pico-8 play session: no input (idle)

[t = 1 s] idle ~1s (no d-pad/buttons)
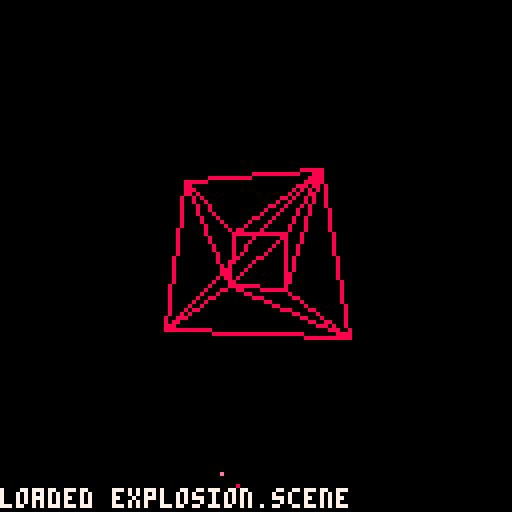
[t = 2 s] idle ~2s (no d-pad/buttons)
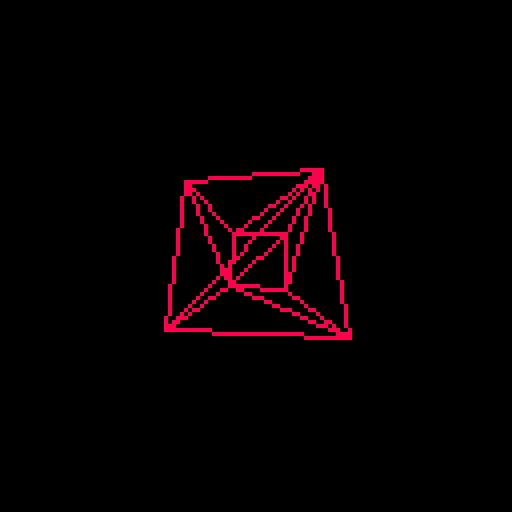

pico-8 cartridge
version 29
__lua__
-- main
-- by fluxanoia, tyler wright

-- globals

cam = nil

scene_index = 1
curr_scene = nil

room = nil

notif = ""
notif_time = 0

o_ready = true
x_ready = true

-- main loop

function _init()
	cls()
	camera(-64, -64)
	reset_camera()
	reload_scene()
end

function _update60()
	-- notification updating
	if (notif_time > 0) then
		notif_time -= 1
	end
	-- user input
	input()
	-- component updating
	for p in all(
		curr_scene.particles) do
		p:update()
	end
end

-- state

function reset_camera()
	cam = view()
end

function reload_scene()
	room = cube()

	curr_scene = get_scene(
		scene_index)
	curr_scene:populate()
	
	notif = "loaded "
		.. curr_scene.name
		.. ".scene"
	notif_time = 60
end

-- user input

function input()
	-- scene switching
	if not btn(🅾️) then
		o_ready = true
	elseif o_ready then
		switch_scenes()
		o_ready = false
	end
	-- camera mode switching
	if not btn(❎)  then
		x_ready = true
	elseif x_ready then
		cam.free = not cam.free
		x_ready = false
	end
	-- camera movement
	camera_movement()
end

function switch_scenes()
	scene_index += 1
		if (scene_index 
			> scene_count()) then
			scene_index = 1
		end
	reload_scene()
end

function camera_movement()
	if cam.free then
		if (btn(⬆️)) then
			cam.x_rot -= 1
		end
		if (btn(⬇️)) then
			cam.x_rot += 1
		end
		if (btn(⬅️)) then
			cam.y_rot -= 1
		end
		if (btn(➡️)) then
			cam.y_rot += 1
		end
	else
		cam.x_rot += 0.6
		cam.y_rot += 0.3
	end
end


-->8
-- rendering

function _draw()
 cls()
 -- prepare camera
 cmat = rot(cam.x_rot,
 	cam.y_rot, 0)
 cam.pos_inv = cmat:apply(
 	vec3(0, 0, cam.dist))
 cam.pos_inv:scale(-1)
 cam.look_inv = look(
 	cam.pos_inv)
 cam.look_inv = 
 	cam.look_inv:inv()
 if cam.look_inv == nil then
 	reset_camera()
 	return
 end
 -- draw room
 for f in all(room) do
 	_1 = raster(f.p1)[2]
 	_2 = raster(f.p2)[2]
 	_3 = raster(f.p3)[2]
 	line(_1.x, _1.y,
 		_2.x, _2.y, f.c)
 	line(_1.x, _1.y,
 		_3.x, _3.y, f.c)
 	line(_3.x, _3.y,
 		_2.x, _2.y, f.c)
 end
	-- draw particles
	for p in all(
		curr_scene.particles) do
	 ras = raster(p.pos)
	 if (ras[1]) then
	 	v = ras[2]
	 	pset(v.x, v.y, p.c)
	 end
 end
 -- draw notifications
 if (notif_time > 0) then
 	rectfill(-64, 58, 
 		64, 64, black)
 	print(notif, -64, 58, white)
 end
end

function to_camera_space(p)
	p = p:copy()
 p:sum(cam.pos_inv)
 return cam.look_inv:apply(p)
end

-- rasterise a 3d point
function raster(p)
	v = vec2(0, 0)
	p = to_camera_space(p)
 if (p.z != 0) then
		s = cam.foc / abs(p.z)
 	v.x = flr(p.x * s) 
 	v.y = flr(-p.y * s)
	end
	return { p.z < 0, v }
end
-->8
-- vectors and matrices

--[[

	view object

--]]

function view()
	return {
		x_rot = 0,
		y_rot = 0,
		dist = 100,
		foc = 20,
		
		free = true,
		
		pos_inv = nil,
		look_inv = nil
 }
end

--[[

	vector object

--]]

function vec2(_x, _y)
	return {
		x = _x,
		y = _y,
		
		-- indexing
		
		table = function (self)
			return {
				self.x,
				self.y
			}
		end,
		
		get = function (self, i)
			return (self:table())[i]
		end,
		
		copy = function (self)
			return vec2(self.x,
				self.y)
		end,
		
		-- maths
		
		sum = function (self, v)
			self.x += v.x
			self.y += v.y
		end,
		
		scale = function (self, s)
			self.x *= s
			self.y *= s
		end,
		
		-- visual
		
		draw = function (self, x, y)
			print(
				"(" .. self.x .. ", "
					.. self.y .. ")",
				x, y, white
			)
		end
		
	}
end

function vec3(_x, _y, _z)
	return {
		x = _x,
		y = _y,
		z = _z,
		
		-- indexing
		
		table = function (self)
			return {
				self.x,
				self.y,
				self.z
			}
		end,
		
		get = function (self, i)
			return (self:table())[i]
		end,
		
		copy = function (self)
			return vec3(self.x,
				self.y,
				self.z)
		end,
		
		-- maths
		
		sum = function (self, v)
			self.x += v.x
			self.y += v.y
			self.z += v.z
		end,
		
		dot = function (self, v)
			return self.x * v.x
				+ self.y * v.y
				+ self.z * v.z
		end,
		
		scale = function (self, s)
			self.x *= s
			self.y *= s
			self.z *= s
		end,
	
		len = function (self)
			return sqrt(self:sq_len())
		end,

	 sq_len = function (self)
	 	return self.x ^ 2
	 		+ self.y ^ 2
	 		+ self.z ^ 2
	 end,
	 
	 normalise = function (self)
	 	self:scale(1 / self:len())
	 end,
	 
	 cross = function (self, v)
			v = vec3(
				self.y * v.z - self.z * v.y,
				self.z * v.x - self.x * v.z,
				self.x * v.y - self.y * v.x
			)
			v:normalise()
			return v
	 end,
		
		-- visual
		
		draw = function (self, x, y)
			print(
				"(" .. self.x .. ", "
					.. self.y .. ", "
					.. self.z .. ")",
				x, y, white
			)
		end
		
	}
end

--[[ 
	
	matrix object
	
--]]

function mat3(_r1, _r2, _r3)
	return {
		r1 = _r1,
		r2 = _r2,
		r3 = _r3,
		
		-- indexing
		
		table = function (self)
			return {
				self.r1, 
				self.r2, 
				self.r3
			}
		end,
		
		get = function (self, r, c)
			return self:row(r):get(c)
		end,
		
		row = function (self, r)
			return (self:table())[r]
		end,
		
		col = function (self, c)
			return vec3(
				self.r1:get(c),
				self.r2:get(c),
				self.r3:get(c)
			)
		end,
		
		-- maths
		
		t = function (self)
				return mat3(
					self:col(1),
					self:col(2),
					self:col(3)
				)
		end,
		
		mult = function (self, m)
			m1 = self:table()
			m2 = (m:t()):table()
			vs = {}
			for i = 1, 3 do
				r = {}
				for j = 1, 3 do
					r[#r+1] = (m1[i]):dot(
						m2[j])
				end
				vs[#vs + 1] = vec3(r[1],
					r[2], r[3])
			end
			return mat3(vs[1],
				vs[2], vs[3])
		end,
		
		apply = function (self, v)
			return vec3(self.r1:dot(v),
				self.r2:dot(v),
				self.r3:dot(v))
		end,
		
		min_det = function (
			self, _i, _j)
			m = {}
			for i = 1, 3 do
				if (i != _i) then
					for j = 1, 3 do
						if (j != _j) then
							m[#m + 1] =
								self:get(i, j)
						end
					end
				end
			end
			return m[1] * m[4] 
				- m[2] * m[3]
		end,
		
		scale = function (self, s)
			rs = self:table()
			for r in all(rs) do
				r:scale(s)
			end
			return mat3(rs[1], rs[2],
				rs[3])
		end,
		
		det = function (self)
		md1 = self:min_det(1, 1)
		md2 = self:min_det(2, 1)
		md3 = self:min_det(3, 1)
			return self:get(1, 1) * md1
				- self:get(2, 1) * md2
				+ self:get(3, 1) * md3
		end,
		
		inv = function (self)
			det = self:det()
			if (det == 0) then
				return nil
			end
			mt = self:t()
			inv1 = vec3(
				mt:min_det(1, 1) / det,
				-mt:min_det(1, 2) / det,
				mt:min_det(1, 3) / det
			)
			inv2 = vec3(
				-mt:min_det(2, 1) / det,
				mt:min_det(2, 2) / det,
				-mt:min_det(2, 3) / det
			)
			inv3 = vec3(
				mt:min_det(3, 1) / det,
				-mt:min_det(3, 2) / det,
				mt:min_det(3, 3) / det
			)
			return mat3(inv1, inv2, 
				inv3)
		end,
		
		max = function (self)
			m = 0
			for i = 1, 3 do
				for j = 1, 3 do
					v = abs(self:get(i, j))
					if (v > m) then
					 m = v
					end
				end
			end
			return m
		end,
		
		-- visual
		
		draw = function (self, x, y)
			self.r1:draw(x, y)
			self.r2:draw(x, y + 6)
			self.r3:draw(x, y + 12)
		end
		
	}
end

--[[

	matrix functions

--]]

function trig(_a)
	a = _a / 360
	return { 
		c = cos(a),
		s = -sin(a)
	}
end

function rot_x(_a)
	t = trig(_a)
	return mat3(
		vec3(1, 0, 0),
		vec3(0, t["c"], -t["s"]),
		vec3(0, t["s"], t["c"])
	)
end

function rot_y(_a)
	t = trig(_a)
	return mat3(
		vec3(t["c"], 0, t["s"]),
		vec3(0, 1, 0),
		vec3(-t["s"], 0, t["c"])
	)
end

function rot_z(_a)
	t = trig(_a)
	return mat3(
		vec3(t["c"], -t["s"], 0),
		vec3(t["s"], t["c"], 0),
		vec3(0, 0, 1)
	)
end

function rot(_x, _y, _z)
	x = rot_x(_x)
	y = rot_y(_y)
	z = rot_z(_z)
	x = x:mult(y)
	x = x:mult(z)
	return x
end

function look(f)
	f = f:copy()
	f:normalise()
	f:scale(-1)
	r = (vec3(0, 1, 0)):cross(f)
	u = f:cross(r)
	
	l = (mat3(r, u, f)):t()
	lmax = l:max()
	if (lmax != 0) then
		l = l:scale(1 / lmax)
		l = l:scale(
			(1 / l:det()) ^ (1 / 3))
	end
	
	return l
end
-->8
-- scenes

--[[
	
	colours

--]]

black  = 0
d_gray = 5
l_gray = 6
white  = 7

colours = {8, 9, 10, 11, 12, 
	14, 15}
d_colours = {1, 2, 3, 4, 13}

function get_colour()
	return rnd(colours)
end

function get_d_colour()
	return rnd(colours)
end

--[[

	scene object
	
--]]

function scene(n, pf)
	return {
		name = n,
		p_func = pf,
		
		particles = {},
		populate = function (self)
			self.particles = 
				self.p_func()
		end
	}
end

function scene_count()
	return count(scenes)
end

function get_scene(i)
	s = scenes[i]
	if s == nil then
		s = scene("untitled", {})
	end
	return s
end

p_grid = function ()
	s = 40
	grid = {}
	for i = 1, 3 do
		for j = 1, 3 do
			for k = 1, 3 do
				grid[#grid + 1] =
					particle(
						vec3(s * (i - 2), 
					 	s * (j - 2),
					 	s * (k - 2)),
					 vec3(0, 0, 0),
					 white,
					 p_update_lin
					 )
			end
		end
	end
	return grid
end

p_explosion = function ()
	ps = {}
	ran = 5
	mran = ran * 2 + 1
	for i = 1, 150 do
		ps[#ps + 1] = particle(
			vec3(0, 0, 0),
			vec3(rnd(mran) - ran, 
				2 * rnd(mran),
				rnd(mran) - ran),
			get_colour(),
			p_update_fall
		)
	end
	return ps
end

scenes = {
 scene("cube grid", p_grid),
 scene("explosion", 
 	p_explosion)
}

--[[

	particle object
	
--]]

function particle(
	_pos, _vel, _c, _update)
	return {
		pos = _pos,
	 vel = _vel,
		c = _c,
		update = _update
	}
end

p_update_lin = function (self)
	self.pos:sum(self.vel)
end

p_update_fall = function (self)
 p_update_lin(self)
 self.vel:scale(0.9)
 self.vel:sum(
 	vec3(0, -2, 0))
end
-->8
-- geometry

function cube()
	s = 50
	fs = {}
	for i in all({-1, 1}) do
		for j in all({-1, 1}) do
		 for k = 0, 2 do
			 p1 = { i * s, -s, -s }
			 p2 = { i * s, 
			 	j * s, -j * s }
			 p3 = { i * s, s, s }
			 i1 = ((0 + k) % 3) + 1
			 i2 = ((1 + k) % 3) + 1
			 i3 = ((2 + k) % 3) + 1
				fs[#fs + 1] = face(
					vec3(p1[i1], 
						p1[i2], p1[i3]),
					vec3(p2[i1], 
						p2[i2], p2[i3]),
					vec3(p3[i1], 
						p3[i2], p3[i3]),
					8)
			end
		end
	end
	return fs
end

function sort(a, cmp)
  for i = 1, count(a) do
    j = i
    while j > 1 
    	and cmp(a[j-1],a[j]) do
     a[j], a[j-1] = a[j-1], a[j]
    	j = j - 1
    end
  end
end

function face(_p1, _p2, _p3, _c)
	ps = {_p1, _p2, _p3}
	sort(ps, function (a, b)
			return a.y > b.y
		end)
	_1 = ps[1]
	_2 = ps[2]
	_3 = ps[3]
	f = {
		p1 = _1,
		p2 = _2,
		p3 = _3,
		c = _c,
		
		e1 = _2:copy(),
		e2 = _3:copy()
	}
	p1_inv = _1:copy()
	p1_inv:scale(-1)
	f.e1:sum(p1_inv)
	f.e2:sum(p1_inv)
	return f
end
__gfx__
00000000000000000000000000000000000000000000000000000000000000000000000000000000000000000000000000000000000000000000000000000000
00000000000000000000000000000000000000000000000000000000000000000000000000000000000000000000000000000000000000000000000000000000
00700700000000000000000000000000000000000000000000000000000000000000000000000000000000000000000000000000000000000000000000000000
00077000000000000000000000000000000000000000000000000000000000000000000000000000000000000000000000000000000000000000000000000000
00077000000000000000000000000000000000000000000000000000000000000000000000000000000000000000000000000000000000000000000000000000
00700700000000000000000000000000000000000000000000000000000000000000000000000000000000000000000000000000000000000000000000000000
